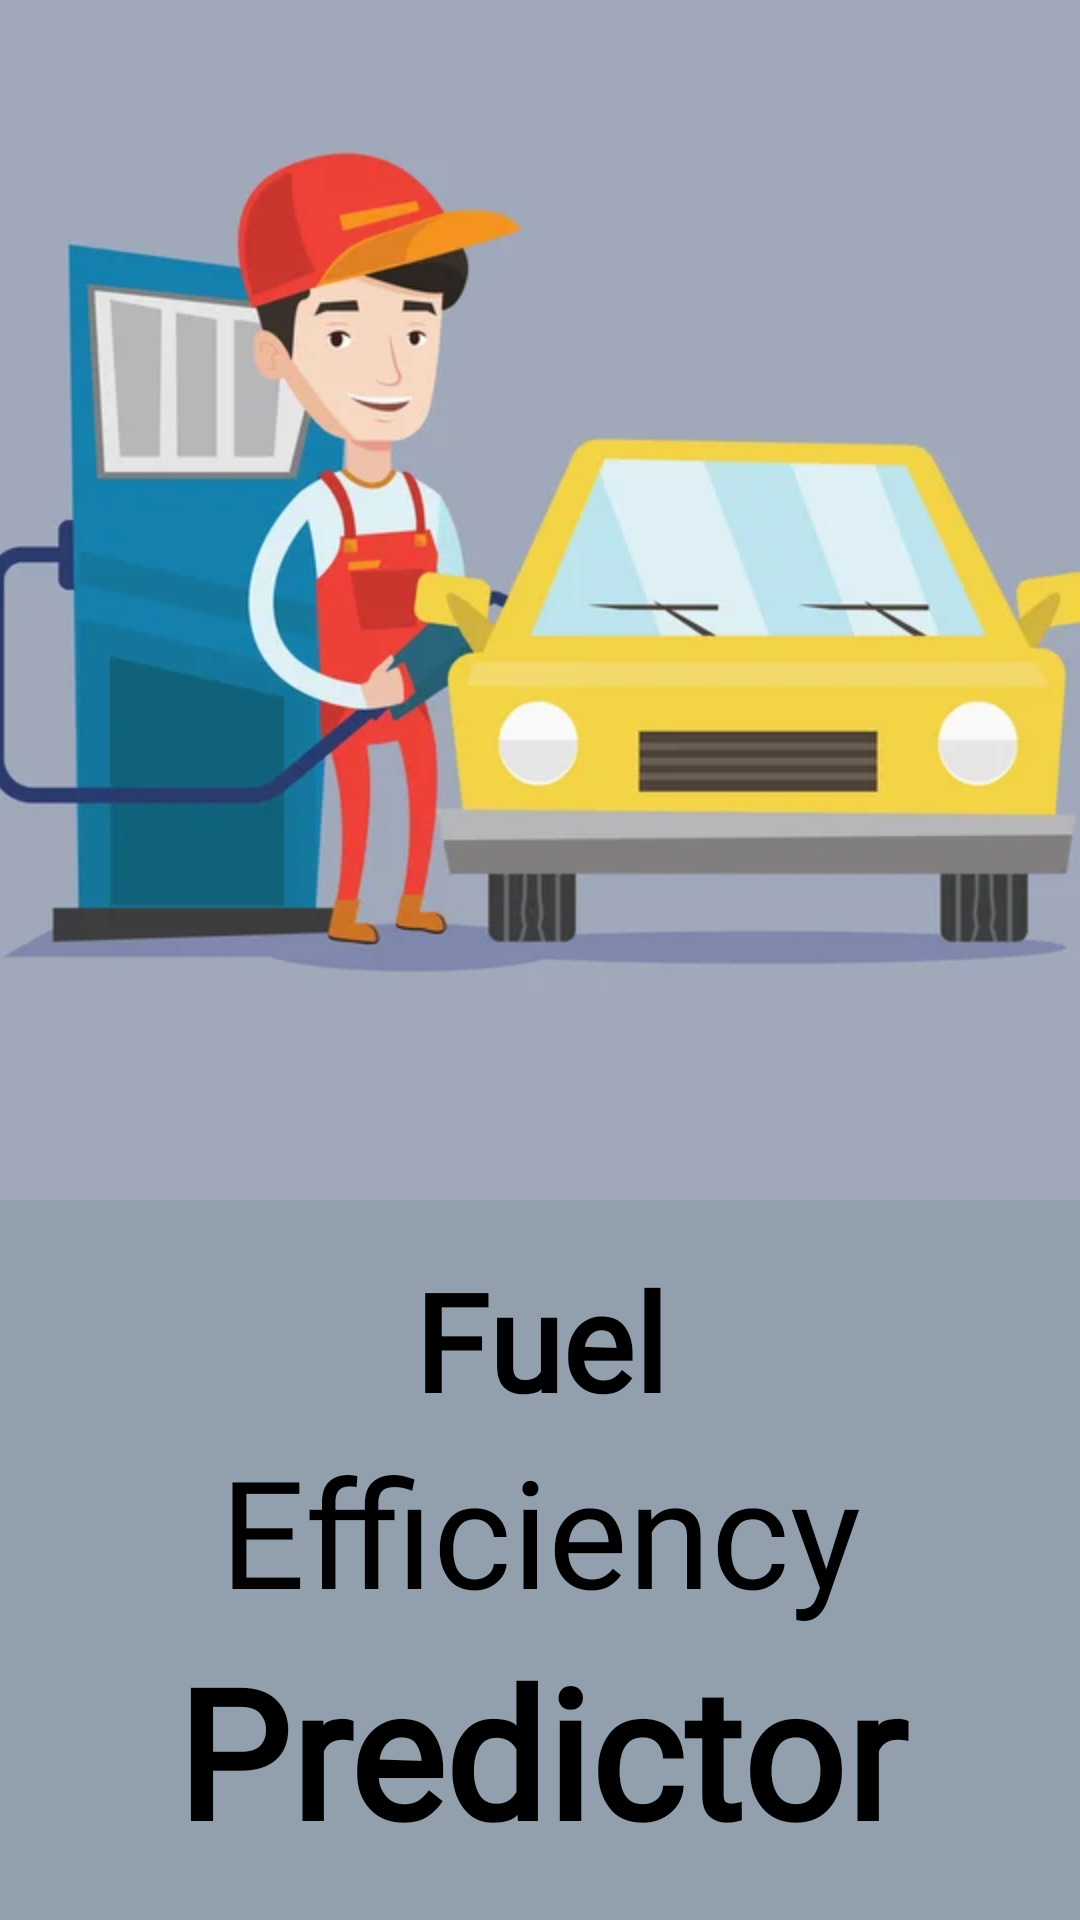

Write the Android layout XML for this screen, with the resource values it uses.
<!-- AndroidManifest.xml: application theme Theme.FuelEfficiencyPredictor -->
<!-- res/layout/activity_welcome.xml -->
<?xml version="1.0" encoding="utf-8"?>
<androidx.constraintlayout.widget.ConstraintLayout xmlns:android="http://schemas.android.com/apk/res/android"
    xmlns:app="http://schemas.android.com/apk/res-auto"
    xmlns:tools="http://schemas.android.com/tools"
    android:layout_width="match_parent"
    android:layout_height="match_parent"
    android:background="#92A0AD"
    tools:context=".Welcome_Activity">

    <ImageView
        android:id="@+id/icon"
        android:layout_width="match_parent"
        android:layout_height="400dp"
        android:src="@drawable/fuel"
        app:layout_constraintLeft_toLeftOf="parent"
        app:layout_constraintRight_toRightOf="parent"
        app:layout_constraintTop_toTopOf="parent"
        android:scaleType="centerCrop"/>

    <LinearLayout
        android:layout_width="match_parent"
        android:layout_height="wrap_content"
        android:orientation="vertical"
        app:layout_constraintTop_toBottomOf="@id/icon"
        app:layout_constraintBottom_toBottomOf="parent"

        >


        <TextView
            android:id="@+id/fuel"
            android:layout_width="match_parent"
            android:layout_height="wrap_content"
            android:textAlignment="center"
            android:fontFamily="@font/vegan_style"
            android:text="Fuel"
            android:textColor="@color/black"
            android:textStyle="bold"
            android:layout_marginTop="50dp"
            android:textSize="45dp" />

        <TextView
            android:id="@+id/efficiency"
            android:layout_width="match_parent"
            android:layout_height="wrap_content"
            android:fontFamily="@font/tomatoes"
            android:text="Efficiency"

            android:textColor="@color/black"
            android:textAlignment="center"
            android:textSize="50dp"
            />

        <TextView
            android:id="@+id/predictor"
            android:layout_width="match_parent"
            android:layout_height="wrap_content"
            android:textAlignment="center"
            android:fontFamily="@font/quick"
            android:textColor="@color/black"
            android:text="Predictor"
            android:textStyle="bold"
            android:textSize="60dp"
            android:layout_marginBottom="50dp"
         />


    </LinearLayout>





</androidx.constraintlayout.widget.ConstraintLayout>
<!-- resources referenced by this layout -->
<resources>
  <color name="black">#FF000000</color>
  <!-- drawable fuel: jpg bitmap (drawable, 15188 bytes) -->
  <style name="Theme.FuelEfficiencyPredictor" parent="Theme.MaterialComponents.DayNight.DarkActionBar">
          
          <item name="colorPrimary">@color/purple_500</item>
          <item name="colorPrimaryVariant">@color/purple_700</item>
          <item name="colorOnPrimary">@color/white</item>
          
          <item name="colorSecondary">@color/teal_200</item>
          <item name="colorSecondaryVariant">@color/teal_700</item>
          <item name="colorOnSecondary">@color/black</item>
          
          <item name="android:statusBarColor" tools:targetApi="l">?attr/colorPrimaryVariant</item>
          
      </style>
  <color name="purple_500">#FF6200EE</color>
  <color name="purple_700">#FF3700B3</color>
  <color name="white">#FFFFFFFF</color>
  <color name="teal_200">#FF03DAC5</color>
  <color name="teal_700">#FF018786</color>
</resources>
